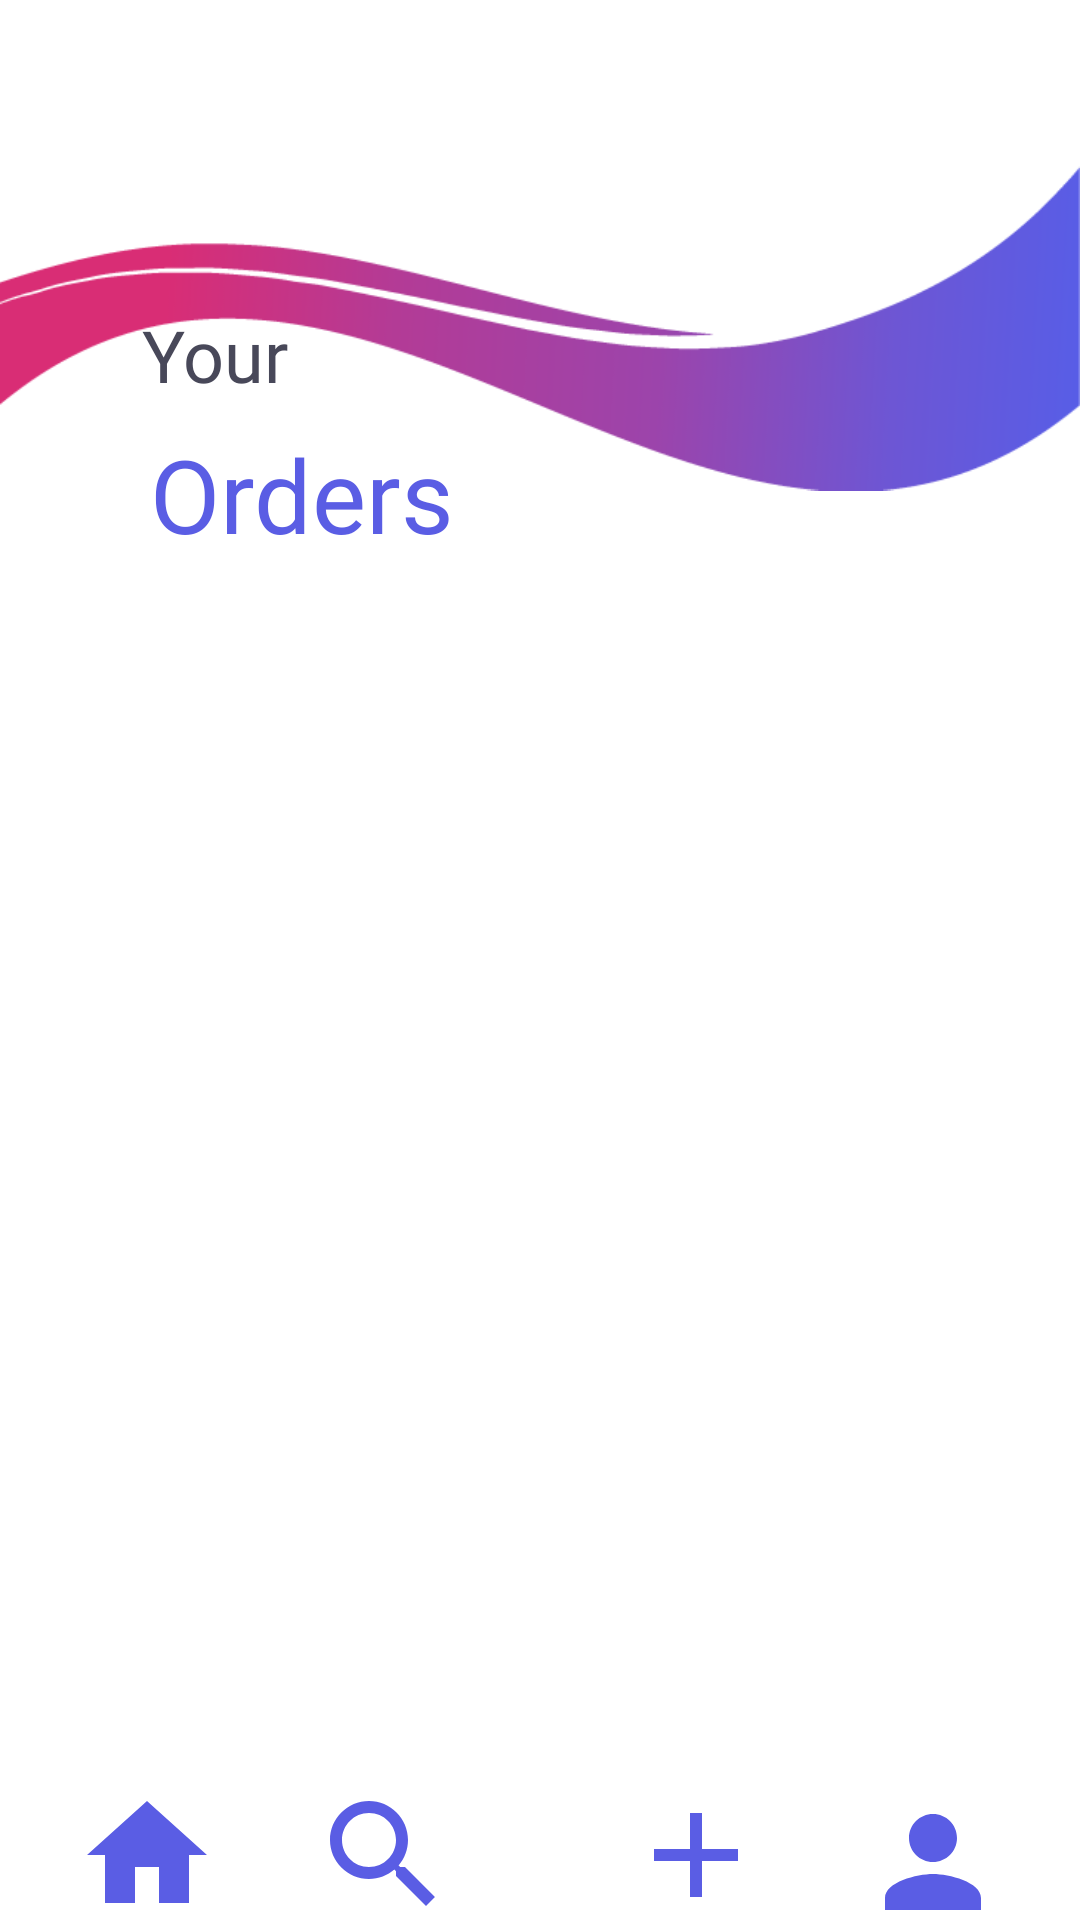

Here is an Android app screen rendered from its layout file. Give the layout XML and the strings, colors and styles it references.
<!-- AndroidManifest.xml: application theme Theme.MadApp -->
<!-- res/layout/activity_my_orders.xml -->
<?xml version="1.0" encoding="utf-8"?>
<androidx.constraintlayout.widget.ConstraintLayout xmlns:android="http://schemas.android.com/apk/res/android"
    xmlns:app="http://schemas.android.com/apk/res-auto"
    xmlns:tools="http://schemas.android.com/tools"
    android:layout_width="match_parent"
    android:layout_height="match_parent"
    tools:context=".MyOrders">


    <ImageView
        android:id="@+id/imageView5"
        android:layout_width="wrap_content"
        android:layout_height="wrap_content"
        android:layout_marginTop="16dp"
        android:layout_marginEnd="62dp"
        android:layout_marginBottom="16dp"
        app:layout_constraintBottom_toBottomOf="parent"
        app:layout_constraintEnd_toStartOf="@+id/imageView9"
        app:layout_constraintStart_toEndOf="@+id/imageView8"
        app:layout_constraintTop_toBottomOf="@+id/divider"
        android:contentDescription=""
        app:srcCompat="@drawable/plus" />

    <ImageView
        android:id="@+id/imageView6"
        android:layout_width="wrap_content"
        android:layout_height="wrap_content"
        android:layout_marginStart="25dp"
        android:layout_marginTop="16dp"
        android:layout_marginBottom="16dp"
        app:layout_constraintBottom_toBottomOf="parent"
        app:layout_constraintStart_toStartOf="parent"
        app:layout_constraintTop_toBottomOf="@+id/divider"
        app:srcCompat="@drawable/home" />

    <ImageView
        android:id="@+id/imageView8"
        android:layout_width="wrap_content"
        android:layout_height="wrap_content"
        android:layout_marginStart="62dp"
        android:layout_marginTop="16dp"
        android:layout_marginEnd="56dp"
        android:layout_marginBottom="16dp"
        app:layout_constraintBottom_toBottomOf="parent"
        app:layout_constraintEnd_toStartOf="@+id/imageView5"
        app:layout_constraintStart_toEndOf="@+id/imageView6"
        app:layout_constraintTop_toBottomOf="@+id/divider"
        app:srcCompat="@drawable/search" />

    <ImageView
        android:id="@+id/imageView9"
        android:layout_width="wrap_content"
        android:layout_height="wrap_content"
        android:layout_marginTop="21dp"
        android:layout_marginEnd="25dp"
        android:layout_marginBottom="16dp"
        app:layout_constraintBottom_toBottomOf="parent"
        app:layout_constraintEnd_toEndOf="parent"
        app:layout_constraintTop_toBottomOf="@+id/divider"
        app:srcCompat="@drawable/profile" />

    <View
        android:id="@+id/divider"
        android:layout_width="409dp"
        android:layout_height="1dp"
        android:layout_marginStart="1dp"
        android:layout_marginTop="642dp"
        android:layout_marginEnd="1dp"
        android:layout_marginBottom="88dp"
        android:background="?android:attr/listDivider"
        app:layout_constraintBottom_toBottomOf="parent"
        app:layout_constraintEnd_toEndOf="parent"
        app:layout_constraintStart_toStartOf="parent"
        app:layout_constraintTop_toTopOf="parent" />

    <ImageView
        android:id="@+id/imageView12"
        android:layout_width="wrap_content"
        android:layout_height="wrap_content"
        android:layout_marginBottom="25dp"
        android:rotationY="-180"
        app:layout_constraintEnd_toEndOf="parent"
        app:layout_constraintHorizontal_bias="1.0"
        app:layout_constraintStart_toStartOf="parent"
        app:layout_constraintTop_toTopOf="parent"
        app:layout_constraintVertical_bias="0.806"
        app:srcCompat="@drawable/bg4" />

    <TextView
        android:id="@+id/textView18"
        android:layout_width="wrap_content"
        android:layout_height="wrap_content"
        android:fontFamily="@font/montserrat"
        android:text="Your"
        android:textColor="#484859"
        android:textSize="24sp"
        app:layout_constraintBottom_toTopOf="@+id/textView19"
        app:layout_constraintEnd_toEndOf="parent"
        app:layout_constraintHorizontal_bias="0.152"
        app:layout_constraintStart_toStartOf="parent"
        app:layout_constraintTop_toTopOf="parent"
        app:layout_constraintVertical_bias="0.931" />

    <TextView
        android:id="@+id/textView19"
        android:layout_width="wrap_content"
        android:layout_height="wrap_content"
        android:fontFamily="@font/montserratbold"
        android:text="Orders"
        android:textColor="#5A5DE4"
        android:textSize="34sp"
        app:layout_constraintBottom_toBottomOf="parent"
        app:layout_constraintEnd_toEndOf="parent"
        app:layout_constraintHorizontal_bias="0.193"
        app:layout_constraintStart_toStartOf="parent"
        app:layout_constraintTop_toTopOf="parent"
        app:layout_constraintVertical_bias="0.239"
        tools:layout_editor_absoluteX="146dp"
        tools:layout_editor_absoluteY="310dp" />

    <androidx.recyclerview.widget.RecyclerView
        android:id="@+id/recyclerView"
        android:layout_width="409dp"
        android:layout_height="421dp"
        android:layout_marginStart="1dp"
        android:layout_marginTop="1dp"
        app:layout_constraintStart_toStartOf="parent"
        app:layout_constraintTop_toBottomOf="@+id/imageView12" />


</androidx.constraintlayout.widget.ConstraintLayout>
<!-- resources referenced by this layout -->
<resources>
  <!-- drawable bg4: png bitmap (drawable, 13851 bytes) -->
  <!-- drawable home (drawable) -->
  <vector android:height="48dp" android:tint="#5A5DE4"
      android:viewportHeight="24" android:viewportWidth="24"
      android:width="48dp" xmlns:android="http://schemas.android.com/apk/res/android">
      <path android:fillColor="@android:color/white" android:pathData="M10,20v-6h4v6h5v-8h3L12,3 2,12h3v8z"/>
  </vector>
  <!-- drawable plus (drawable) -->
  <vector android:height="48dp" android:tint="#5A5DE4"
      android:viewportHeight="24" android:viewportWidth="24"
      android:width="48dp" xmlns:android="http://schemas.android.com/apk/res/android">
      <path android:fillColor="@android:color/white" android:pathData="M19,13h-6v6h-2v-6H5v-2h6V5h2v6h6v2z"/>
  </vector>
  <!-- drawable profile (drawable) -->
  <vector android:height="48dp" android:tint="#5A5DE4"
      android:viewportHeight="24" android:viewportWidth="24"
      android:width="48dp" xmlns:android="http://schemas.android.com/apk/res/android">
      <path android:fillColor="@android:color/white" android:pathData="M12,12c2.21,0 4,-1.79 4,-4s-1.79,-4 -4,-4 -4,1.79 -4,4 1.79,4 4,4zM12,14c-2.67,0 -8,1.34 -8,4v2h16v-2c0,-2.66 -5.33,-4 -8,-4z"/>
  </vector>
  <!-- drawable search (drawable) -->
  <vector android:height="48dp" android:tint="#5A5DE4"
      android:viewportHeight="24" android:viewportWidth="24"
      android:width="48dp" xmlns:android="http://schemas.android.com/apk/res/android">
      <path android:fillColor="@android:color/white" android:pathData="M15.5,14h-0.79l-0.28,-0.27C15.41,12.59 16,11.11 16,9.5 16,5.91 13.09,3 9.5,3S3,5.91 3,9.5 5.91,16 9.5,16c1.61,0 3.09,-0.59 4.23,-1.57l0.27,0.28v0.79l5,4.99L20.49,19l-4.99,-5zM9.5,14C7.01,14 5,11.99 5,9.5S7.01,5 9.5,5 14,7.01 14,9.5 11.99,14 9.5,14z"/>
  </vector>
  <style name="Theme.MadApp" parent="Theme.MaterialComponents.DayNight.NoActionBar">
          
          <item name="colorPrimary">@color/purple_500</item>
          <item name="colorPrimaryVariant">@color/purple_700</item>
          <item name="colorOnPrimary">@color/white</item>
          
          <item name="colorSecondary">@color/teal_200</item>
          <item name="colorSecondaryVariant">@color/teal_700</item>
          <item name="colorOnSecondary">@color/black</item>
          
          <item name="android:statusBarColor">?attr/colorPrimaryVariant</item>
          
      </style>
  <!-- not gathered from this repository: default colours our renderer supplied (Android Studio template values) -->
  <color name="purple_500">#FF6200EE</color>
  <color name="purple_700">#FF3700B3</color>
  <color name="teal_200">#FF03DAC5</color>
  <color name="teal_700">#FF018786</color>
  <color name="black">#FF000000</color>
  <color name="white">#FFFFFFFF</color>
</resources>
